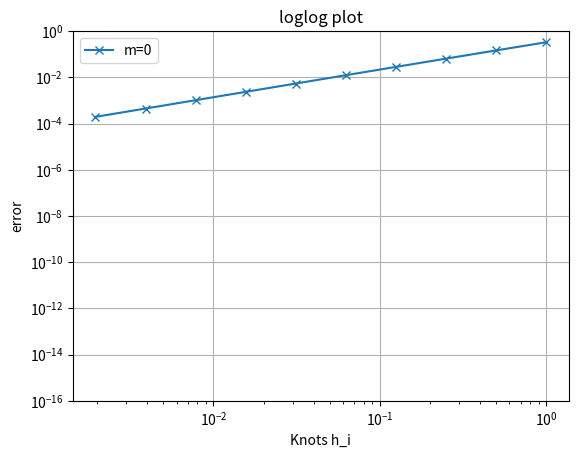

Python code for this plot: (Note: this script raises an exception after producing the figure.)
import math as m
import time
import scipy.integrate as integrate
import matplotlib.pyplot as plt
import numpy as np

def f1(x):
    return x**0.2

def f2(x):
    return x**10

def f3(x):
    return x**2

def F(x, a=0.2):
    return x**(1+a)/(1+a)

def integrateTrap(h, f=m.exp, a=0, b=1):
    # h = (b-a)/N
    N = (b-a)/h
    t_list = list(map(lambda x: a + x*h, list(range(1,int(N)))))
    return h*(0.5*(f(a)+f(b)) + sum(map(f, t_list)))

def plotError_loglog(fig, ax, X, Y, exact=0, filepath="/Users/peterholzner/Code/NumComp/newplotfile", label = "no label", plot_title='loglog plot', debug=0):
    # n = len(X)
    ax.loglog(X, list(map(lambda x: abs(x - exact), Y)), 'x-', label=label)
    ax.legend()
    ax.set(xlabel='Knots h_i', ylabel='error', title=plot_title)
    # i = ax.get_ylim()
    # if i[0] < 10**(-17):
    #     ax.set_ylim(bottom=10**(-17))
    #     print(i)
    ax.set(ylim=(10**-16, 1))
    ax.grid()
    # Save fig into file (BEWARE: absolute path!)
    fig.savefig(filepath)
    if debug:
        plt.show()

def neville(x, f, point=0, n=-1, retVal = "scheme"):
    """ Neville scheme:\n
    x...        vector of knots of length n+1,\n
    f...        vector of data values of length n+1,\n
    point...    the point(knot) to evaluate the neville scheme at,\n
    n...        size of the neville scheme, calculated automatically if left at default,\n
    retVal...   determines what is given as return value (scheme or scheme + value(point)).
    """
    if n<0:
        x = np.array(x)
        n = x.size
    q = np.zeros((n, n))
    q[:,0] = np.copy(f)

    for m in range(1, n):
        for i in range(0, n-m):
            q[i,m] = (point - x[i])*q[i+1,m-1] - (point - x[i+m])*q[i,m-1]
            q[i,m] /= (x[i+m] - x[i])
    if retVal=="point":
        result = q[i,m]
    elif retVal=="scheme":
        result = q
    else:
        result = q
    return result

if __name__ == "__main__":
    a= 0
    b = 1
    i_max = 10
    alpha = [0.2, 10, 2]
    iters = list(range(0,i_max+1))
    h_list = list(map(lambda x: 0.5**x, iters))
    h2 = list(map(lambda x: 0.5**(2*x), iters))
    pngpaths = ["/Users/peterholzner/Code/NumComp/Ue4/Ex4_3_error_f" + str(i) for i in range(1,4)]

    for func, alpha, path in zip((f1, f2, f3), (0.2, 10, 2), pngpaths):
        fi = [integrateTrap(h, f=func) for h in h_list]
        exact = F(b, a=alpha) - F(a, a=alpha)
        res = neville(h2, fi)

        fig, ax = plt.subplots()
        i_liste = [0,1,2]
        print(exact)
        for i in i_liste:
            biggestError = abs(exact - res[0,i])
            smallestError = abs(exact - res[i_max-i,i])
            if biggestError < 10**(-16):
                print("For x**",alpha,"\n the neville column m=", i, "is exact!")
            if func == f3 and i == 2:
                print(biggestError)
            if func == f3 and i==1:
                print(res[0:i_max-i,i])
            plotError_loglog(fig, ax, h_list[0:i_max-i], res[0:i_max-i,i], exact=exact, filepath=path, label="m="+str(i))
        plt.close()
